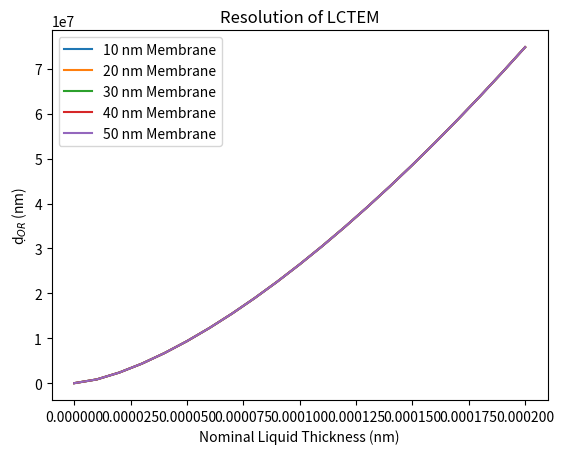
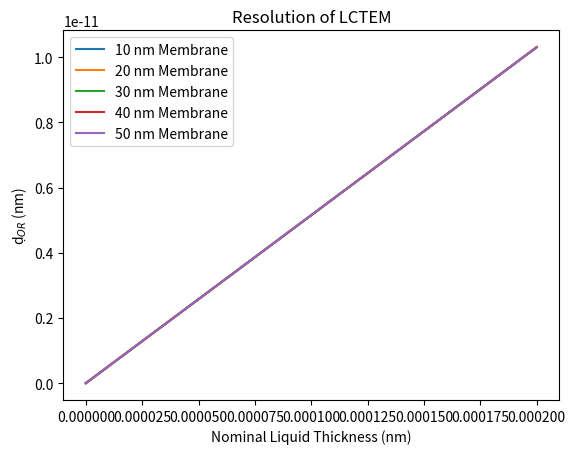

Write the Python code that produced these figures, in order.
import numpy as np
import matplotlib.pyplot as plt

c = 3*(10**8) # speed of light (m/s)
h = 6.626*(10**(-34)) # planck's constant (kg m^2 s^-1)
E_0 = 511 # electron rest energy (keV)
N_A = 6.022*(10**23) # Avagadro's number
e = 1.602*(10**(-19)) # charge of electron (C)
a_h = 5.29*(10**(-11)) # bohr radius (m)
epsilon_0 = 8.854*10**(-15) # permittivity of free space (C^2 g^-1 m^-3 s^2)

E = 300 # incident electron energy (keV)
Lambda = 1.9687*(10**(-12)) # relativistic wavelength of electron (m) https://www.jeol.com/words/emterms/20121023.071258.php#gsc.tab=0
C_c = 2.4*(10**(-3)) # chromatic aberration coefficient (m)
C_s = 1.6*(10**(-3)) # spherical aberration coefficient (m)
d_objective_aperture = 60*(10**(-6)) # diameter of objective aperture (m)


alpha_0 = np.arcsin(((Lambda)/(d_objective_aperture))) # half-angle of objective aperture (RETURNS ZERO)

print((Lambda/(d_objective_aperture)))
print(alpha_0)

v = c*(1-(1/((1+(E/E_0))**2)))**(1/2) # relativistic velocity (m/s)

H = np.arange(0*10**(-7), 2100*10**(-7), 100*10**(-7)) #liquid thickness (cm) #deltaE should have H in cm, but why?

t_SiN = 20*10**(-9) # membrane thickness (m)


flux = 0.1 # dose rate (electrons/Angstrom^2/s)
exposure_time = 1 # exposure time (s)
probe_diameter = 12.59*10**4 # beam/probe diameter (Angstrom)
probe_radius = probe_diameter/2 # beam/probe radius (Angstrom)
probe_area = np.pi*((probe_radius)**2) # beam/probe area (Angstrom^2)
N_0 = flux*exposure_time*probe_area # number of incident electrons 




def sigma(x, y, sigma_X, sigma_Y):
    sigma = ((x/(x+y))*sigma_X) + ((y/(y+x))*sigma_Y)
    return sigma

def sigma2(Z):
    sigma2 = (((Z**2)*((a_h*(Z**(-1/3)))**2)*(Lambda**2)*((1+(E/E_0))**2))/(np.pi*(a_h**2)))*(1/(1+(((alpha_0*2*np.pi*a_h)/(Lambda*(Z**(1/3))))**2)))
    return sigma2

def l(A, sigma, rho):
    l = A/(sigma*rho*N_A)
    return l


A_water = ((2*1.008)+(1*15.999))*(1.674*10**(-24)) # atomic weight of water (g)
A_SiN = ((3*28.084)+(4*14.0064))*(1.674*10**(-24)) # atomic weight of SiN (g)
rho_water = 1.0*10**6 # specimen density of water (g/m^3)
rho_SiN = 3.17*10**6 # specimen density of SiN (g/m^3)


Z_H = 1 # atomic number of Hydrogen
Z_C = 6 # atomic number of Carbon
Z_N = 7 # atomic number of Nitrogen
Z_O = 8 # atomic number of Oxygen
Z_Si = 14 # atomic number of Silicon

Z_gold = 79 # atomic number of Gold
A_gold = 196.967*(1.674*10**(-24)) # atomic weight of Gold (g)
rho_object = 19.3*10**6 # specimen density of Gold (g/m^3)


l_o = l(A_gold, sigma(1, 1, sigma2(Z_gold), sigma2(Z_gold)), rho_object) # mean-free path length of object (nm)
l_l = l(A_water, sigma(2, 1, sigma2(Z_H), sigma2(Z_O)), rho_water) # mean-free path length of liquid (nm)
l_SiN = l(A_SiN, sigma(3, 4, sigma2(Z_Si), sigma2(Z_N)), rho_SiN) # mean-free path length of SiN membrane (nm)

print("l_o = " + str(l_o))
print("l_l = " + str(l_l))
print("l_SiN = " + str(l_SiN))

#print(((l_o*l_l)/(l_o-l_l)))

X = ((l_o*l_l)/(l_o-l_l))
Y = (1/l_l)
Z = 2*((t_SiN)/(l_SiN))

print((-(H*Y)-Z))
print(N_0)
print(((-(H*Y)-Z)/(N_0)))
print((np.exp(-(H*Y)-(Z))/(N_0)))

def d_SNR(H, t_SiN):
    #d_SNR = ((l_o*l_l)/(l_o-l_l))*(np.log(-3*(((np.exp(-(H/l_l)-((2*t_SiN)/l_SiN)))/N_0)**(1/2))+np.exp(-(H/l_l)-((2*t_SiN)/l_SiN)))+(H/l_l)+((2*t_SiN)/l_SiN))
    d_SNR = X*(np.log((-3*(np.exp(-(H*Y)-(Z))/N_0))+(np.exp(-(H*Y)-(Z))))+(H*Y)+(Z))
    return d_SNR
    
def d_blur(H, t_SiN):
    d_blur = 1.3*(((Lambda)**2)/(2*np.pi*a_h))*(H**(1.5))*(((rho_water*N_A)/(3*np.pi*A_gold))**(1/2))*Z_gold*(1 + (E/E_0))
    return d_blur
    
def d_chromatic_aberration(H, t_SiN):
    d_chromatic_aberration = C_c*alpha_0*((((N_A*(e**4)*rho_water*H)/(2*np.pi*(epsilon_0**2)*((v/c)**2))*(Z_gold/A_gold))/(2*E)))*((1+(E/E_0))/(1+(E/(2*E_0))))
    return d_chromatic_aberration

def d_OR(H, t_SiN):
    d_OR = ((d_SNR)**2 + (d_chromatic_aberration)**2 + (d_blur)**2)**(1/2)
    return d_OR 




#d_scherzer = (3/4)**(1/4)*(C_s)**(1/4)*(Lambda)**(3/4) 

d_blur_20 = d_blur(H, 20)
d_blur_40 = d_blur(H, 40)
d_blur_60 = d_blur(H, 60)
d_blur_80 = d_blur(H, 80)
d_blur_100 = d_blur(H, 100)

d_chromatic_aberration_20 = d_chromatic_aberration(H, 20)
d_chromatic_aberration_40 = d_chromatic_aberration(H, 40)
d_chromatic_aberration_60 = d_chromatic_aberration(H, 60)
d_chromatic_aberration_80 = d_chromatic_aberration(H, 80)
d_chromatic_aberration_100 = d_chromatic_aberration(H, 100)

plt.figure(1)
plt.plot(H, d_blur_20, label = "10 nm Membrane")
plt.plot(H, d_blur_40, label = "20 nm Membrane")
plt.plot(H, d_blur_60, label = "30 nm Membrane")
plt.plot(H, d_blur_80, label = "40 nm Membrane")
plt.plot(H, d_blur_100, label = "50 nm Membrane")
plt.ylabel("d" + r"$\d_{OR}$" + " (nm)")
#plt.xlim([0*10**(-7), 2000*10**(-7)]) #need to convert from cm to nm
#plt.ylim([0, 20])
#plt.xticks(np.arange(0, 2100, 100))
plt.xlabel("Nominal Liquid Thickness (nm)")
plt.title("Resolution of LCTEM")
plt.legend()

plt.figure(2)
plt.plot(H, d_chromatic_aberration_20, label = "10 nm Membrane")
plt.plot(H, d_chromatic_aberration_40, label = "20 nm Membrane")
plt.plot(H, d_chromatic_aberration_60, label = "30 nm Membrane")
plt.plot(H, d_chromatic_aberration_80, label = "40 nm Membrane")
plt.plot(H, d_chromatic_aberration_100, label = "50 nm Membrane")
plt.ylabel("d" + r"$\d_{OR}$" + " (nm)")
#plt.xticks(np.arange(0, 2100, 100))
#plt.xlim([0*10**(-7), 2000*10**(-7)]) #need to convert from cm to nm
#plt.ylim([0, 20])
plt.xlabel("Nominal Liquid Thickness (nm)")
plt.title("Resolution of LCTEM")
plt.legend()

